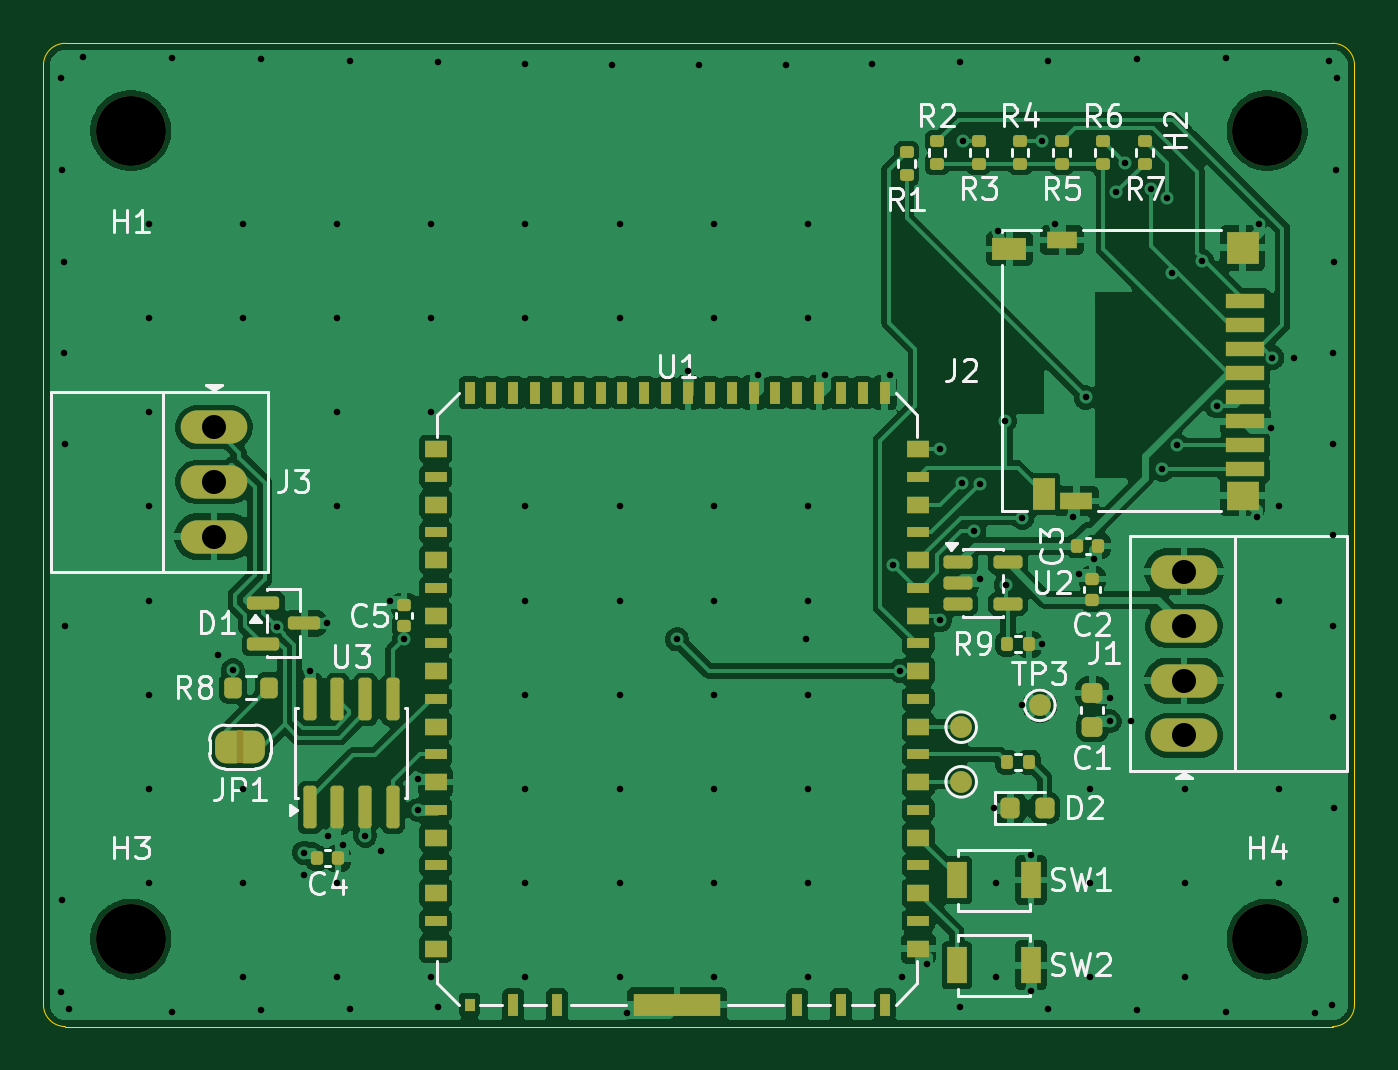
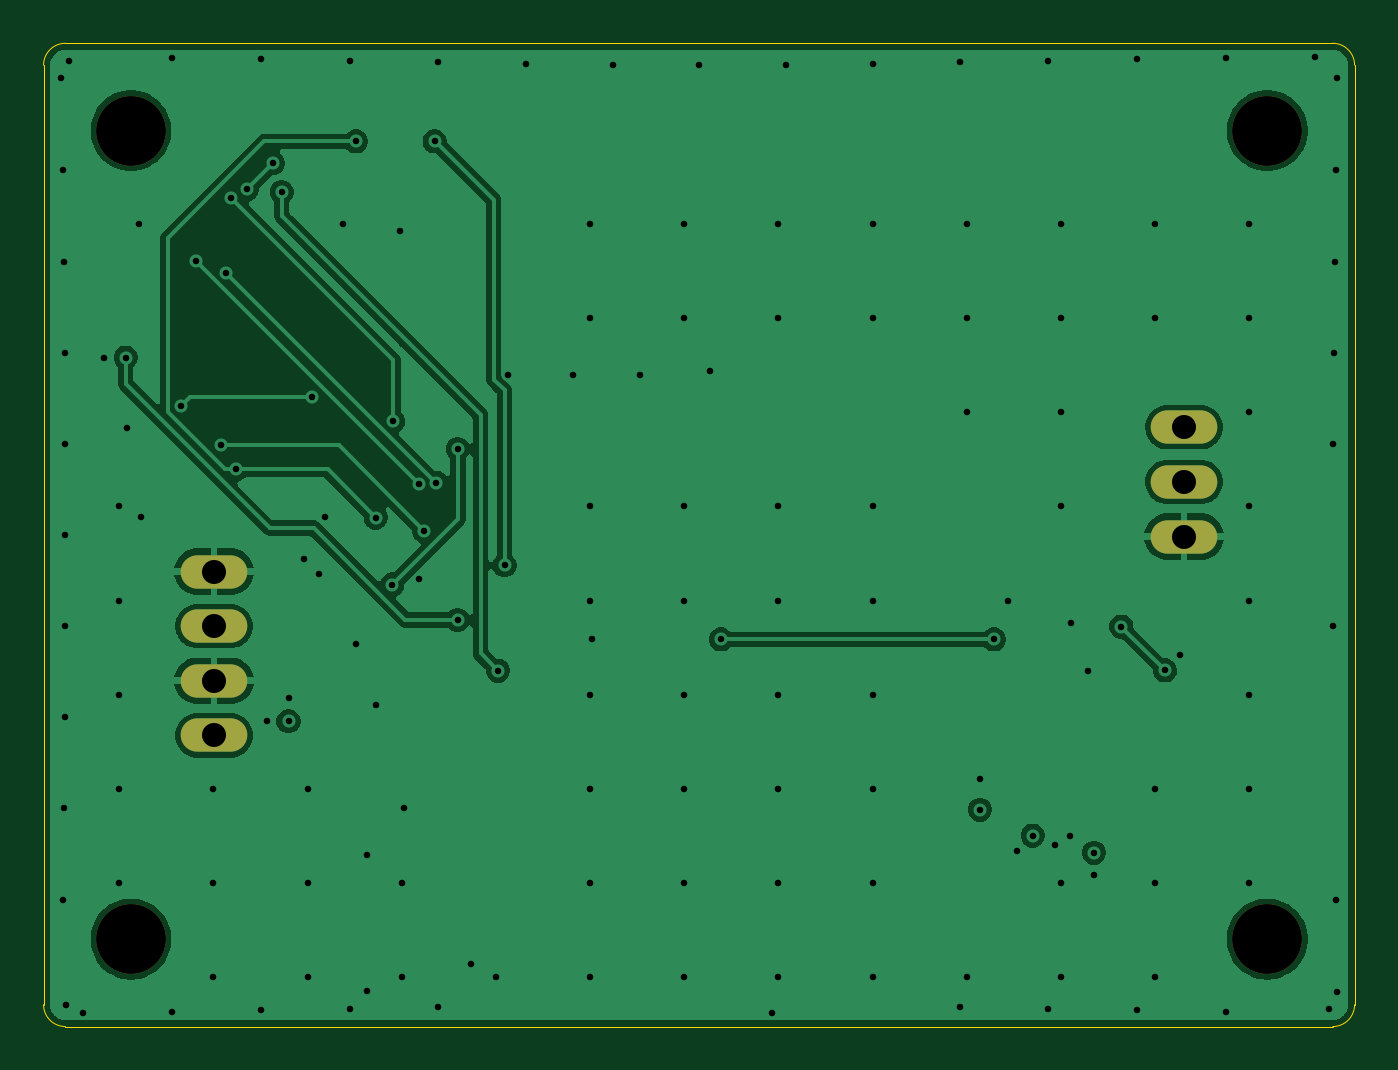
Circuit board: 11 layer files. Board 60.0 x 45.0 mm.
- bottom_copper: stamp-p4-cam-main-B_Cu.gbl (52859 bytes)
- bottom_mask: stamp-p4-cam-main-B_Mask.gbs (913 bytes)
- paste: stamp-p4-cam-main-B_Paste.gbp (462 bytes)
- bottom_silk: stamp-p4-cam-main-B_Silkscreen.gbo (923 bytes)
- outline: stamp-p4-cam-main-Edge_Cuts.gm1 (994 bytes)
- top_copper: stamp-p4-cam-main-F_Cu.gtl (162360 bytes)
- top_mask: stamp-p4-cam-main-F_Mask.gts (8313 bytes)
- paste: stamp-p4-cam-main-F_Paste.gtp (6446 bytes)
- top_silk: stamp-p4-cam-main-F_Silkscreen.gto (46735 bytes)
- drill: stamp-p4-cam-main-NPTH.drl (380 bytes)
- drill: stamp-p4-cam-main-PTH.drl (3376 bytes)

=== bottom_copper: stamp-p4-cam-main-B_Cu.gbl (52859 bytes, source omitted) ===
=== bottom_mask: stamp-p4-cam-main-B_Mask.gbs ===
%TF.GenerationSoftware,KiCad,Pcbnew,10.0.5*%
%TF.CreationDate,2026-11-02T16:43:27+09:00*%
%TF.ProjectId,stamp-p4-cam-main,7374616d-702d-4703-942d-63616d2d6d61,rev?*%
%TF.SameCoordinates,Original*%
%TF.FileFunction,Soldermask,Bot*%
%TF.FilePolarity,Negative*%
%FSLAX46Y46*%
G04 Gerber Fmt 4.6, Leading zero omitted, Abs format (unit mm)*
G04 Created by KiCad (PCBNEW 10.0.5) date 2026-11-02 16:43:27*
%MOMM*%
%LPD*%
G01*
G04 APERTURE LIST*
%ADD10C,3.200000*%
%ADD11O,3.048000X1.524000*%
G04 APERTURE END LIST*
D10*
%TO.C,H2*%
X146000000Y-69000000D03*
%TD*%
D11*
%TO.C,J1*%
X142200000Y-96675000D03*
X142200000Y-94175000D03*
X142200000Y-91675000D03*
X142200000Y-89175000D03*
%TD*%
D10*
%TO.C,H4*%
X146000000Y-106000000D03*
%TD*%
%TO.C,H1*%
X94000000Y-69000000D03*
%TD*%
D11*
%TO.C,J3*%
X97800000Y-82575000D03*
X97800000Y-85075000D03*
X97800000Y-87575000D03*
%TD*%
D10*
%TO.C,H3*%
X94000000Y-106000000D03*
%TD*%
M02*

=== paste: stamp-p4-cam-main-B_Paste.gbp ===
%TF.GenerationSoftware,KiCad,Pcbnew,10.0.5*%
%TF.CreationDate,2026-11-02T16:43:27+09:00*%
%TF.ProjectId,stamp-p4-cam-main,7374616d-702d-4703-942d-63616d2d6d61,rev?*%
%TF.SameCoordinates,Original*%
%TF.FileFunction,Paste,Bot*%
%TF.FilePolarity,Positive*%
%FSLAX46Y46*%
G04 Gerber Fmt 4.6, Leading zero omitted, Abs format (unit mm)*
G04 Created by KiCad (PCBNEW 10.0.5) date 2026-11-02 16:43:27*
%MOMM*%
%LPD*%
G01*
G04 APERTURE LIST*
G04 APERTURE END LIST*
M02*

=== bottom_silk: stamp-p4-cam-main-B_Silkscreen.gbo ===
%TF.GenerationSoftware,KiCad,Pcbnew,10.0.5*%
%TF.CreationDate,2026-11-02T16:43:27+09:00*%
%TF.ProjectId,stamp-p4-cam-main,7374616d-702d-4703-942d-63616d2d6d61,rev?*%
%TF.SameCoordinates,Original*%
%TF.FileFunction,Legend,Bot*%
%TF.FilePolarity,Positive*%
%FSLAX46Y46*%
G04 Gerber Fmt 4.6, Leading zero omitted, Abs format (unit mm)*
G04 Created by KiCad (PCBNEW 10.0.5) date 2026-11-02 16:43:27*
%MOMM*%
%LPD*%
G01*
G04 APERTURE LIST*
%ADD10C,3.200000*%
%ADD11O,3.048000X1.524000*%
G04 APERTURE END LIST*
%LPC*%
D10*
%TO.C,H2*%
X146000000Y-69000000D03*
%TD*%
D11*
%TO.C,J1*%
X142200000Y-96675000D03*
X142200000Y-94175000D03*
X142200000Y-91675000D03*
X142200000Y-89175000D03*
%TD*%
D10*
%TO.C,H4*%
X146000000Y-106000000D03*
%TD*%
%TO.C,H1*%
X94000000Y-69000000D03*
%TD*%
D11*
%TO.C,J3*%
X97800000Y-82575000D03*
X97800000Y-85075000D03*
X97800000Y-87575000D03*
%TD*%
D10*
%TO.C,H3*%
X94000000Y-106000000D03*
%TD*%
%LPD*%
M02*

=== outline: stamp-p4-cam-main-Edge_Cuts.gm1 ===
%TF.GenerationSoftware,KiCad,Pcbnew,10.0.5*%
%TF.CreationDate,2026-11-02T16:43:27+09:00*%
%TF.ProjectId,stamp-p4-cam-main,7374616d-702d-4703-942d-63616d2d6d61,rev?*%
%TF.SameCoordinates,Original*%
%TF.FileFunction,Profile,NP*%
%FSLAX46Y46*%
G04 Gerber Fmt 4.6, Leading zero omitted, Abs format (unit mm)*
G04 Created by KiCad (PCBNEW 10.0.5) date 2026-11-02 16:43:27*
%MOMM*%
%LPD*%
G01*
G04 APERTURE LIST*
%TA.AperFunction,Profile*%
%ADD10C,0.050000*%
%TD*%
G04 APERTURE END LIST*
D10*
X90000000Y-66000000D02*
G75*
G02*
X91000000Y-65000000I1000000J0D01*
G01*
X90000000Y-109000000D02*
X90000000Y-66000000D01*
X91000000Y-65000000D02*
X149000000Y-65000000D01*
X91000000Y-110000000D02*
G75*
G02*
X90000000Y-109000000I0J1000000D01*
G01*
X149000000Y-65000000D02*
G75*
G02*
X150000000Y-66000000I0J-1000000D01*
G01*
X149000000Y-110000000D02*
X91000000Y-110000000D01*
X150000000Y-66000000D02*
X150000000Y-109000000D01*
X150000000Y-109000000D02*
G75*
G02*
X149000000Y-110000000I-1000000J0D01*
G01*
M02*

=== top_copper: stamp-p4-cam-main-F_Cu.gtl (162360 bytes, source omitted) ===
=== top_mask: stamp-p4-cam-main-F_Mask.gts (8313 bytes, source omitted) ===
=== paste: stamp-p4-cam-main-F_Paste.gtp (6446 bytes, source omitted) ===
=== top_silk: stamp-p4-cam-main-F_Silkscreen.gto (46735 bytes, source omitted) ===
=== drill: stamp-p4-cam-main-NPTH.drl ===
M48
; DRILL file KiCad 10.0.5 date 2026-11-02T16:43:29
; FORMAT={-:-/ absolute / metric / decimal}
; #@! TF.CreationDate,2026-11-02T16:43:29+09:00
; #@! TF.GenerationSoftware,Kicad,Pcbnew,10.0.5
; #@! TF.FileFunction,NonPlated,1,4,NPTH
FMAT,2
METRIC
; #@! TA.AperFunction,NonPlated,NPTH,ComponentDrill
T1C3.200
%
G90
G05
T1
X94.0Y-69.0
X94.0Y-106.0
X146.0Y-69.0
X146.0Y-106.0
M30

=== drill: stamp-p4-cam-main-PTH.drl ===
M48
; DRILL file KiCad 10.0.5 date 2026-11-02T16:43:29
; FORMAT={-:-/ absolute / metric / decimal}
; #@! TF.CreationDate,2026-11-02T16:43:29+09:00
; #@! TF.GenerationSoftware,Kicad,Pcbnew,10.0.5
; #@! TF.FileFunction,Plated,1,4,PTH
FMAT,2
METRIC
; #@! TA.AperFunction,Plated,PTH,ViaDrill
T1C0.300
; #@! TA.AperFunction,Plated,PTH,ComponentDrill
T2C1.100
%
G90
G05
T1
X90.813Y-66.583
X90.813Y-108.417
X90.868Y-70.797
X90.868Y-104.203
X90.919Y-74.995
X90.961Y-79.176
X90.99Y-83.342
X90.99Y-91.658
X91.185Y-109.188
X91.79Y-65.613
X94.818Y-73.269
X94.818Y-77.579
X94.818Y-81.889
X94.818Y-86.199
X94.818Y-90.508
X94.818Y-94.818
X94.818Y-99.128
X94.818Y-103.438
X95.884Y-65.671
X95.884Y-109.329
X97.968Y-92.993
X98.675Y-93.7
X99.128Y-73.269
X99.128Y-77.579
X99.128Y-99.128
X99.128Y-103.438
X99.128Y-107.748
X99.963Y-65.736
X99.963Y-109.264
X100.675Y-91.7
X101.925Y-102.05
X101.925Y-103.05
X102.187Y-93.735
X102.99Y-91.55
X103.007Y-101.265
X103.438Y-73.269
X103.438Y-77.579
X103.438Y-81.889
X103.438Y-86.199
X103.438Y-103.438
X103.438Y-107.748
X103.73Y-101.675
X104.022Y-65.805
X104.022Y-109.195
X104.727Y-101.265
X105.434Y-101.972
X105.875Y-90.52
X106.5Y-92.28
X107.145Y-98.66
X107.145Y-100.08
X107.748Y-73.269
X107.748Y-77.579
X107.748Y-81.889
X107.748Y-107.748
X108.055Y-65.875
X108.055Y-109.125
X112.058Y-73.269
X112.058Y-77.579
X112.058Y-86.199
X112.058Y-90.508
X112.058Y-94.818
X112.058Y-99.128
X112.058Y-103.438
X112.058Y-107.748
X112.06Y-65.938
X116.038Y-65.983
X116.368Y-73.269
X116.368Y-77.579
X116.368Y-86.199
X116.368Y-90.508
X116.368Y-94.818
X116.368Y-99.128
X116.368Y-103.438
X116.368Y-107.748
X116.685Y-109.4
X119.0Y-92.28
X119.5Y-79.985
X120.0Y-66.0
X120.678Y-73.269
X120.678Y-77.579
X120.678Y-86.199
X120.678Y-90.508
X120.678Y-94.818
X120.678Y-99.128
X120.678Y-103.438
X120.678Y-107.748
X122.7Y-80.185
X123.962Y-65.983
X124.9Y-92.28
X124.988Y-73.269
X124.988Y-77.579
X124.988Y-86.199
X124.988Y-90.508
X124.988Y-94.818
X124.988Y-99.128
X124.988Y-103.438
X124.988Y-107.748
X125.75Y-80.185
X127.94Y-65.938
X128.75Y-80.185
X128.9Y-88.89
X129.2Y-93.71
X129.298Y-107.748
X130.44Y-107.145
X131.04Y-83.57
X131.04Y-91.39
X131.945Y-65.875
X131.945Y-109.125
X132.04Y-85.11
X132.1Y-69.49
X132.6Y-87.305
X132.84Y-85.18
X132.84Y-89.512
X133.493Y-100.0
X133.608Y-103.438
X133.608Y-107.748
X133.7Y-73.59
X134.0Y-82.29
X134.04Y-89.77
X134.785Y-95.3
X134.8Y-86.705
X135.2Y-102.135
X135.2Y-108.365
X135.695Y-92.5
X135.7Y-69.49
X135.978Y-65.805
X135.978Y-109.195
X136.275Y-73.29
X137.125Y-86.67
X137.375Y-89.27
X137.7Y-81.21
X137.918Y-99.128
X137.918Y-103.438
X137.918Y-107.748
X138.08Y-88.625
X138.79Y-94.975
X138.79Y-96.025
X139.1Y-71.81
X139.5Y-70.49
X139.79Y-96.025
X140.037Y-65.736
X140.037Y-109.264
X140.7Y-71.69
X141.2Y-84.505
X141.4Y-72.09
X141.64Y-75.51
X141.9Y-83.405
X142.228Y-99.128
X142.228Y-103.438
X142.228Y-107.748
X143.04Y-74.98
X143.7Y-81.61
X144.116Y-65.671
X144.116Y-109.329
X145.525Y-86.67
X145.625Y-73.29
X146.19Y-82.605
X146.24Y-79.39
X146.537Y-86.199
X146.537Y-90.508
X146.537Y-94.818
X146.537Y-99.128
X146.537Y-103.438
X147.24Y-79.39
X148.21Y-109.387
X148.815Y-65.812
X148.986Y-109.018
X149.0Y-87.5
X149.01Y-83.342
X149.01Y-91.658
X149.039Y-79.176
X149.039Y-95.824
X149.081Y-74.995
X149.081Y-100.005
X149.132Y-70.797
X149.132Y-104.203
X149.187Y-66.583
T2
X97.8Y-82.575
X97.8Y-85.075
X97.8Y-87.575
X142.2Y-89.175
X142.2Y-91.675
X142.2Y-94.175
X142.2Y-96.675
M30
